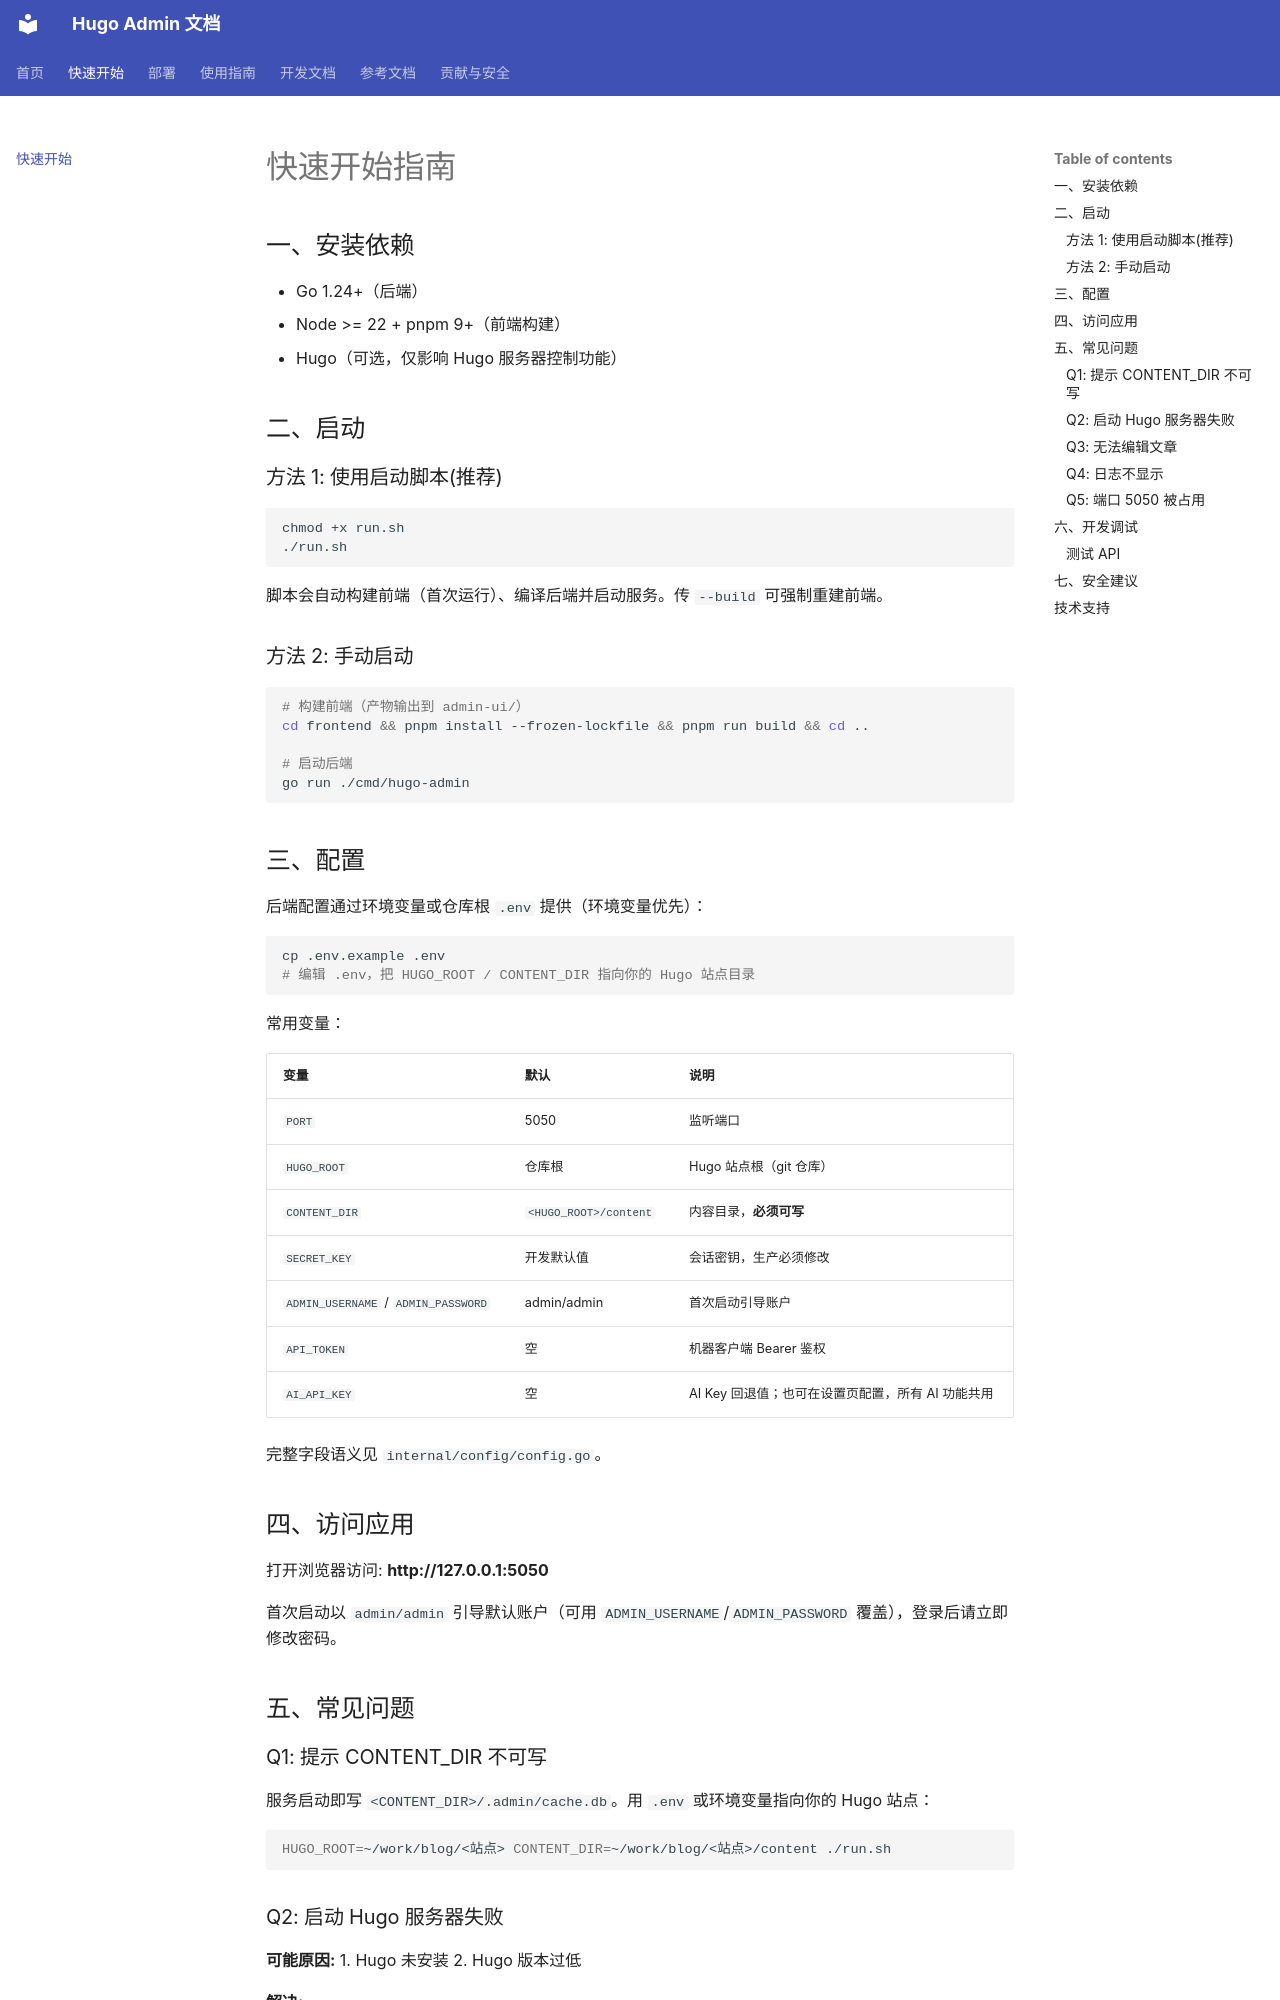

repository: sun-praise/hugo-admin · page: QUICKSTART/index.html · generator: mkdocs

# 快速开始指南

## 一、安装依赖

- Go 1.24+（后端）
- Node >= 22 + pnpm 9+（前端构建）
- Hugo（可选，仅影响 Hugo 服务器控制功能）

## 二、启动

### 方法 1: 使用启动脚本(推荐)

```bash
chmod +x run.sh
./run.sh
```

脚本会自动构建前端（首次运行）、编译后端并启动服务。传 `--build` 可强制重建前端。

### 方法 2: 手动启动

```bash
# 构建前端（产物输出到 admin-ui/）
cd frontend && pnpm install --frozen-lockfile && pnpm run build && cd ..

# 启动后端
go run ./cmd/hugo-admin
```

## 三、配置

后端配置通过环境变量或仓库根 `.env` 提供（环境变量优先）：

```bash
cp .env.example .env
# 编辑 .env，把 HUGO_ROOT / CONTENT_DIR 指向你的 Hugo 站点目录
```

常用变量：

| 变量 | 默认 | 说明 |
|---|---|---|
| `PORT` | 5050 | 监听端口 |
| `HUGO_ROOT` | 仓库根 | Hugo 站点根（git 仓库） |
| `CONTENT_DIR` | `<HUGO_ROOT>/content` | 内容目录，**必须可写** |
| `SECRET_KEY` | 开发默认值 | 会话密钥，生产必须修改 |
| `ADMIN_USERNAME` / `ADMIN_PASSWORD` | admin/admin | 首次启动引导账户 |
| `API_TOKEN` | 空 | 机器客户端 Bearer 鉴权 |
| `AI_API_KEY` | 空 | AI Key 回退值；也可在设置页配置，所有 AI 功能共用 |

完整字段语义见 `internal/config/config.go`。

## 四、访问应用

打开浏览器访问: **http://127.0.0.1:5050**

首次启动以 `admin/admin` 引导默认账户（可用 `ADMIN_USERNAME`/`ADMIN_PASSWORD` 覆盖），登录后请立即修改密码。

## 五、常见问题

### Q1: 提示 CONTENT_DIR 不可写

服务启动即写 `<CONTENT_DIR>/.admin/cache.db`。用 `.env` 或环境变量指向你的 Hugo 站点：

```bash
HUGO_ROOT=~/work/blog/<站点> CONTENT_DIR=~/work/blog/<站点>/content ./run.sh
```
